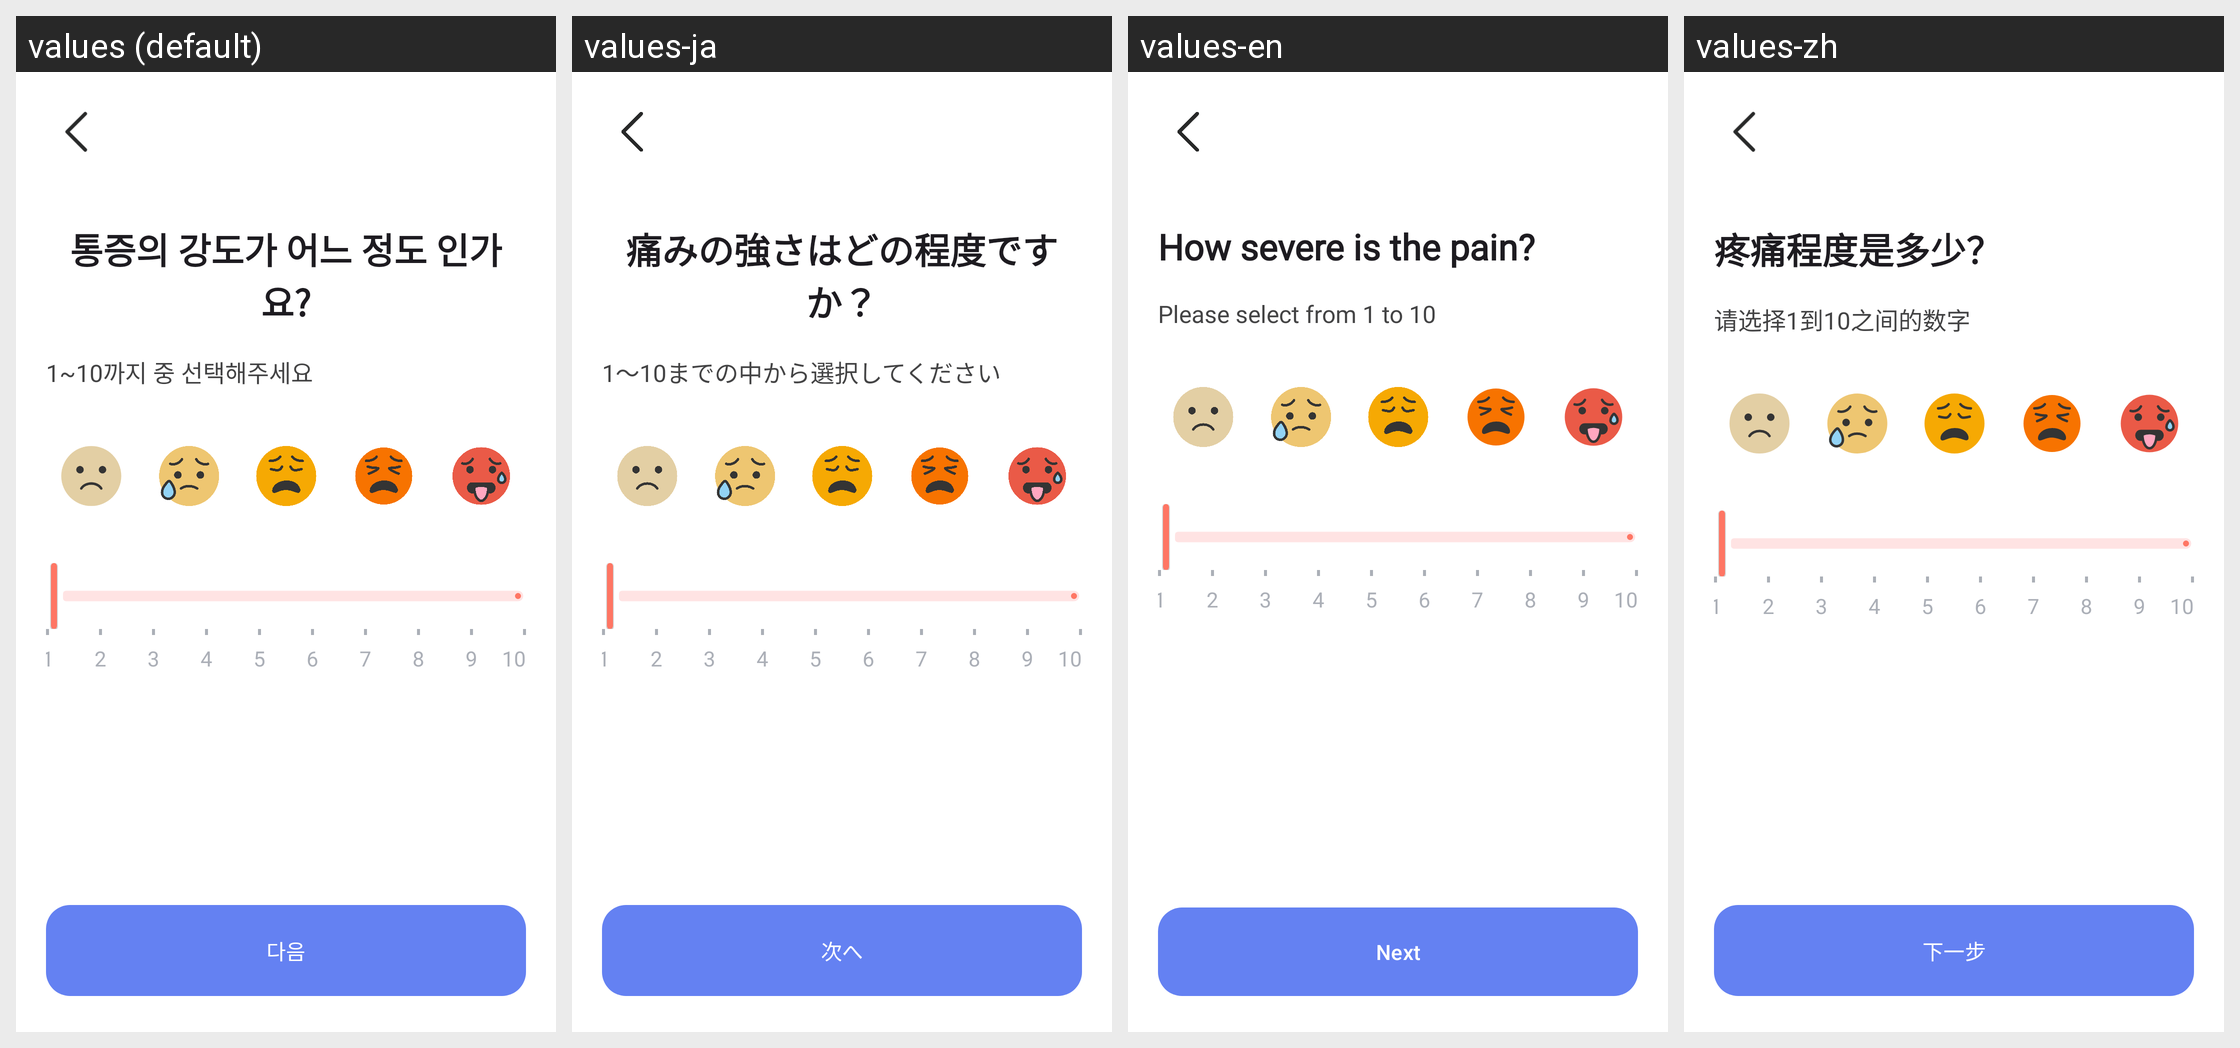

The same Android screen rendered under several of its app's locales, left to right. List the strings drawn on it with the default value and each locale's translation.
Android screen res/layout/fragment_select_pain_degree.xml rendered under 4 locales, left to right: values (default), values-ja, values-en, values-zh. Device: Nexus 5 (rendered at 1080×1920; each locale shown at half size, 540×960, under a caption strip naming it); theme Theme.MedicalConnect.
Strings drawn on this screen, with the default value and each locale's value (text and hints the layout hard-codes, and strings that could not be matched under every locale, appear in the picture but are not listed):

symptom_degree_question
  values: 통증의 강도가 어느 정도 인가요?
  values-ja: 痛みの強さはどの程度ですか？
  values-en: How severe is the pain?
  values-zh: 疼痛程度是多少？

pain_scale_instruction
  values: 1~10까지 중 선택해주세요
  values-ja: 1～10までの中から選択してください
  values-en: Please select from 1 to 10
  values-zh: 请选择1到10之间的数字

next
  values: 다음
  values-ja: 次へ
  values-en: Next
  values-zh: 下一步
